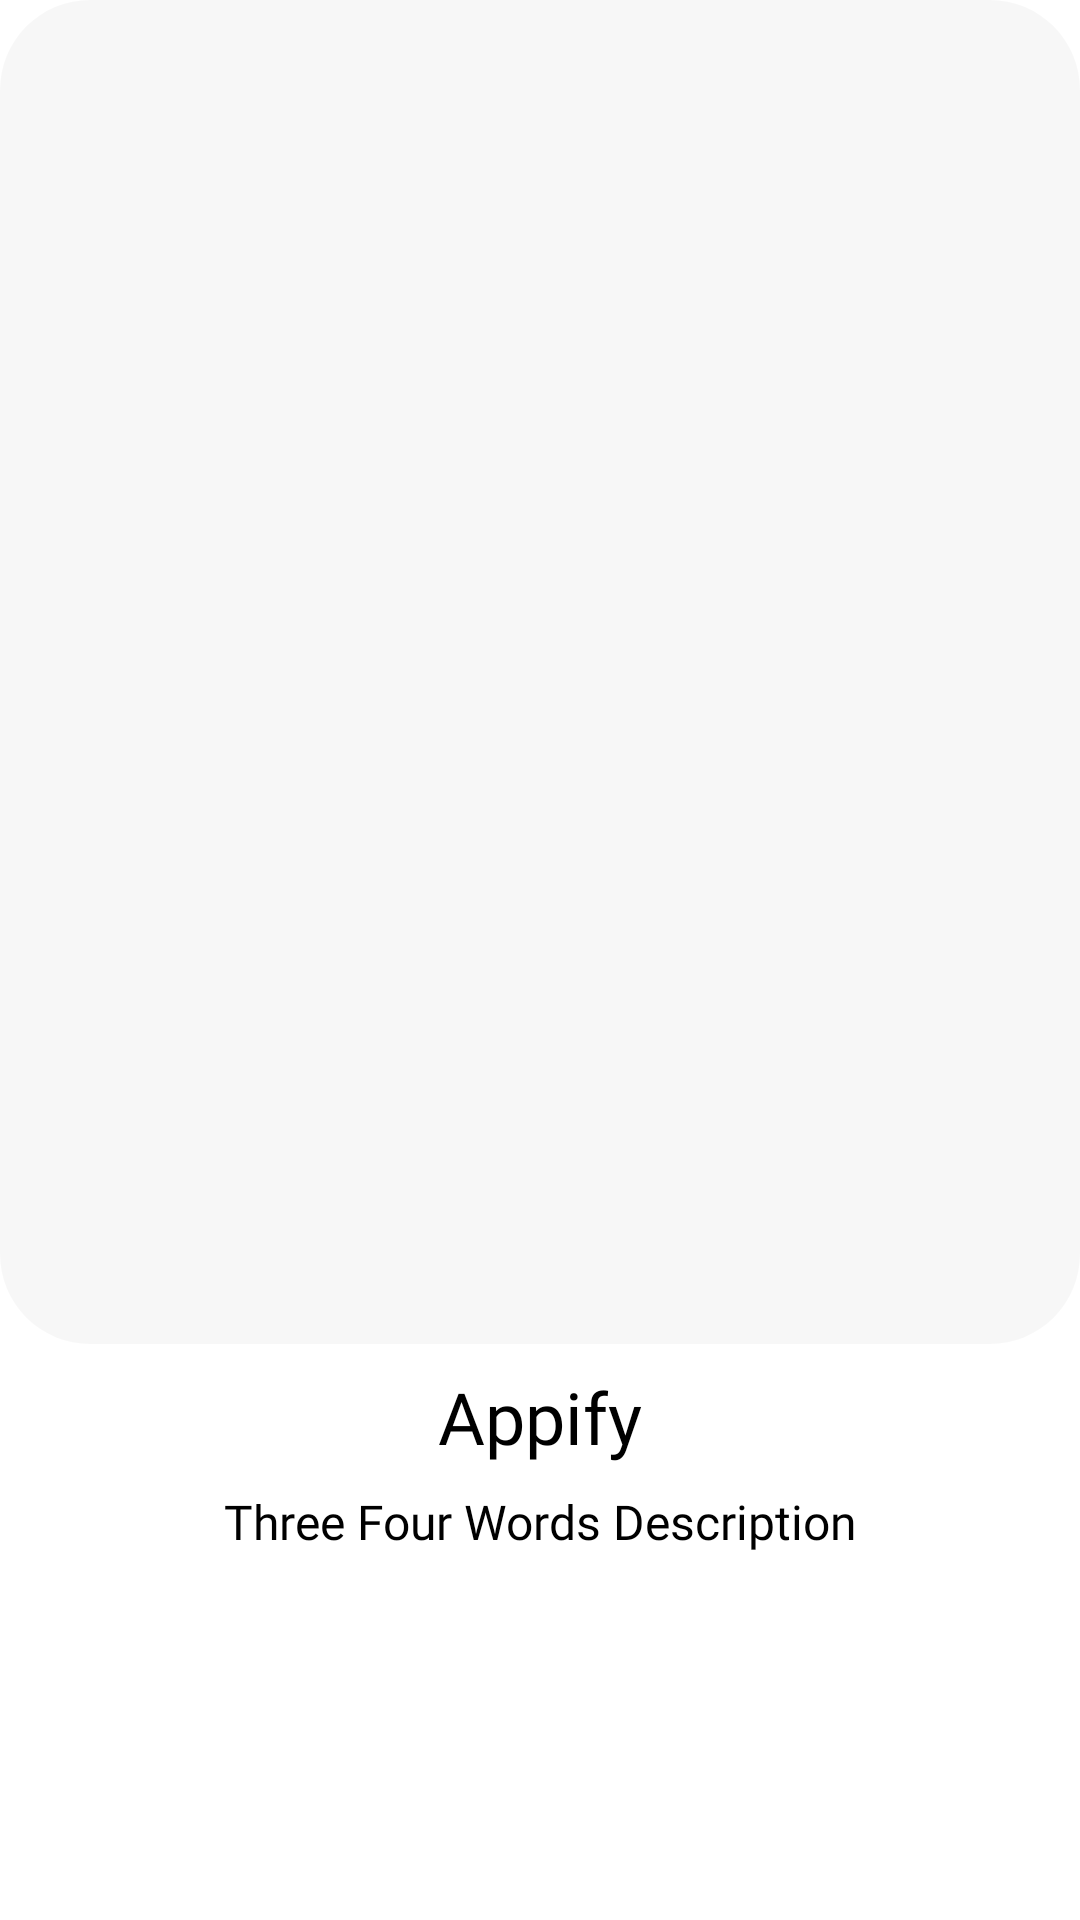

The Android layout XML behind this screen, and the referenced resources:
<!-- AndroidManifest.xml: fallback theme Theme.MaterialComponents.DayNight.NoActionBar -->
<!-- res/layout/layout_rv_items_home_app_info.xml -->
<?xml version="1.0" encoding="utf-8"?>
<androidx.constraintlayout.widget.ConstraintLayout xmlns:android="http://schemas.android.com/apk/res/android"
    xmlns:app="http://schemas.android.com/apk/res-auto"
    android:layout_width="match_parent"
    android:layout_height="match_parent"
    android:background="@color/white100">

    <androidx.cardview.widget.CardView
        android:id="@+id/cardView_rvItems_appInfo"
        android:layout_width="match_parent"
        android:layout_height="0dp"
        app:cardCornerRadius="30dp"
        app:cardElevation="0dp"
        app:layout_constraintBottom_toBottomOf="@id/appViewBottomGuideline"
        app:layout_constraintTop_toTopOf="parent">

        <ImageView
            android:id="@+id/imageView_rvItems_appInfo"
            android:layout_width="match_parent"
            android:layout_height="match_parent"
            android:background="#08000000"
            android:contentDescription="@string/appify_header_logo_cd"
            android:scaleType="fitCenter"/>
    </androidx.cardview.widget.CardView>

    <TextView
        android:id="@+id/textView_rv_items_appName"
        android:layout_width="wrap_content"
        android:layout_height="wrap_content"
        android:layout_marginTop="8dp"
        android:fontFamily="@font/urbanist_bold"
        android:text="@string/app_name"
        android:textColor="@color/black100"
        android:textSize="24dp"
        app:layout_constraintEnd_toEndOf="@id/cardView_rvItems_appInfo"
        app:layout_constraintStart_toStartOf="@id/cardView_rvItems_appInfo"
        app:layout_constraintTop_toBottomOf="@id/cardView_rvItems_appInfo" />

    <TextView
        android:id="@+id/textView_rv_items_appDesc"
        android:layout_width="wrap_content"
        android:layout_height="wrap_content"
        android:layout_marginTop="8dp"
        android:fontFamily="@font/urbanist_regular"
        android:text="Three Four Words Description"
        android:textColor="@color/black100"
        android:textSize="16dp"
        app:layout_constraintEnd_toEndOf="@id/cardView_rvItems_appInfo"
        app:layout_constraintStart_toStartOf="@id/cardView_rvItems_appInfo"
        app:layout_constraintTop_toBottomOf="@id/textView_rv_items_appName" />

    <androidx.constraintlayout.widget.Guideline
        android:id="@+id/appViewBottomGuideline"
        android:layout_width="wrap_content"
        android:layout_height="wrap_content"
        android:orientation="horizontal"
        app:layout_constraintGuide_percent="0.7" />

</androidx.constraintlayout.widget.ConstraintLayout>
<!-- resources referenced by this layout -->
<resources>
  <color name="black100">#FF000000</color>
  <color name="white100">#FFFFFFFF</color>
  <string name="app_name">Appify</string>
  <string name="appify_header_logo_cd">Appify Header Logo</string>
</resources>
